The GitHub repository Shihabaln/flask_almond_classifier contains a labelled image folder "flask_almond_classifier" with 2 categories: broken, normal. Examples follow, each with its label.

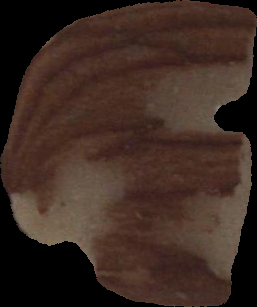
Label: broken

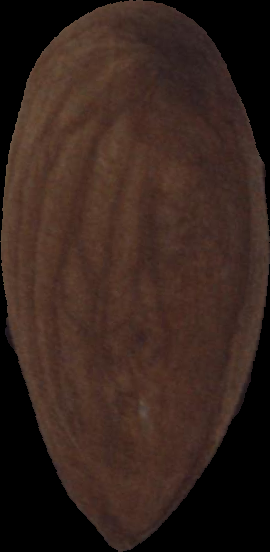
Label: normal

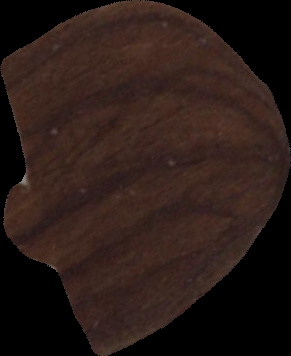
Label: broken

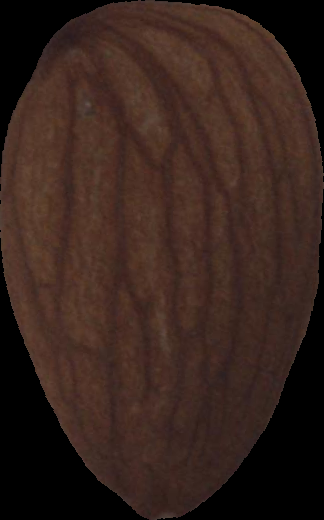
Label: normal

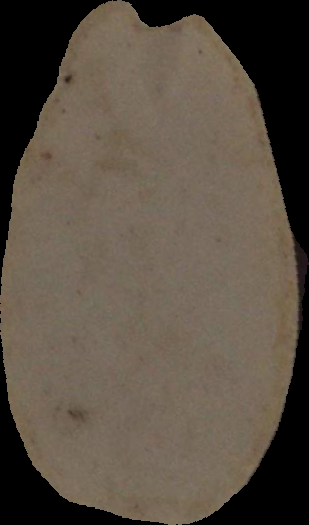
Label: broken

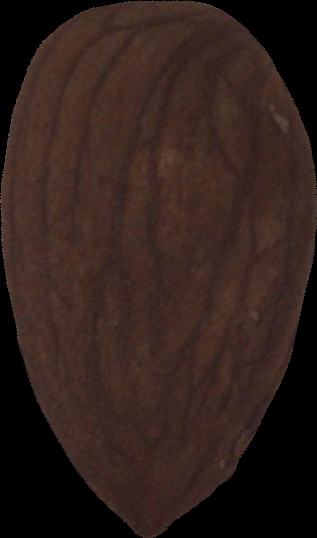
Label: normal
